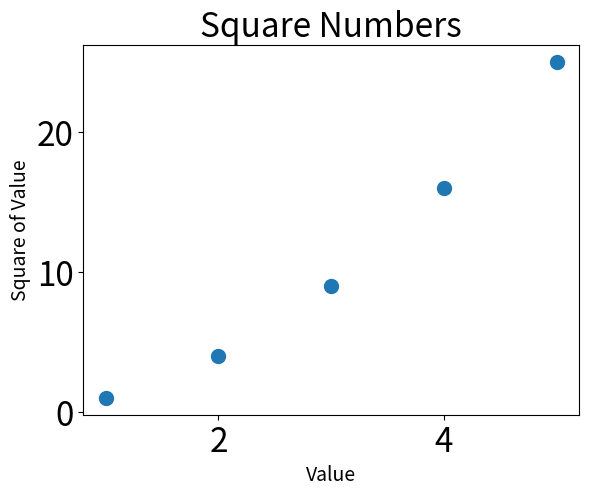

Recreate this plot in Python.
import matplotlib.pyplot as plt
x_values = [1, 2, 3, 4, 5]
y_values = [1, 4, 9, 16, 25]
plt.scatter(x_values,y_values, s=100)
plt.title("Square Numbers", fontsize=24)
plt.xlabel("Value", fontsize=14)
plt.ylabel("Square of Value", fontsize=14)

# 设置刻度标记的大小
plt.tick_params(axis='both', which='major', labelsize=24)
plt.show()
